The GitHub repository rsobralm/Projeto-IA contains a labelled image folder "data" with 5 categories: bottle, can, cigarette, plastic bag and wrapper, straw. Examples follow, each with its label.

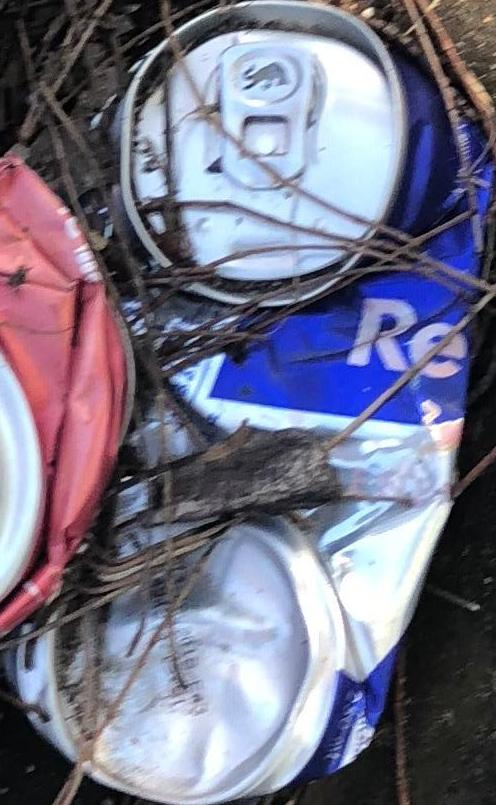
Label: can

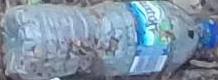
Label: bottle

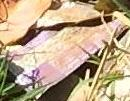
Label: plastic bag and wrapper

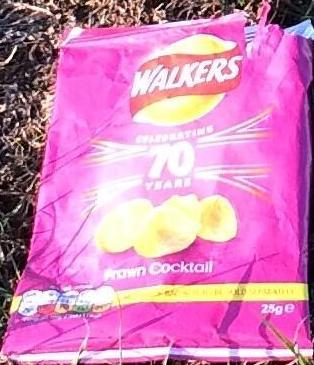
Label: plastic bag and wrapper

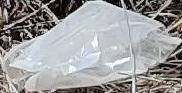
Label: plastic bag and wrapper

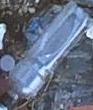
Label: bottle
